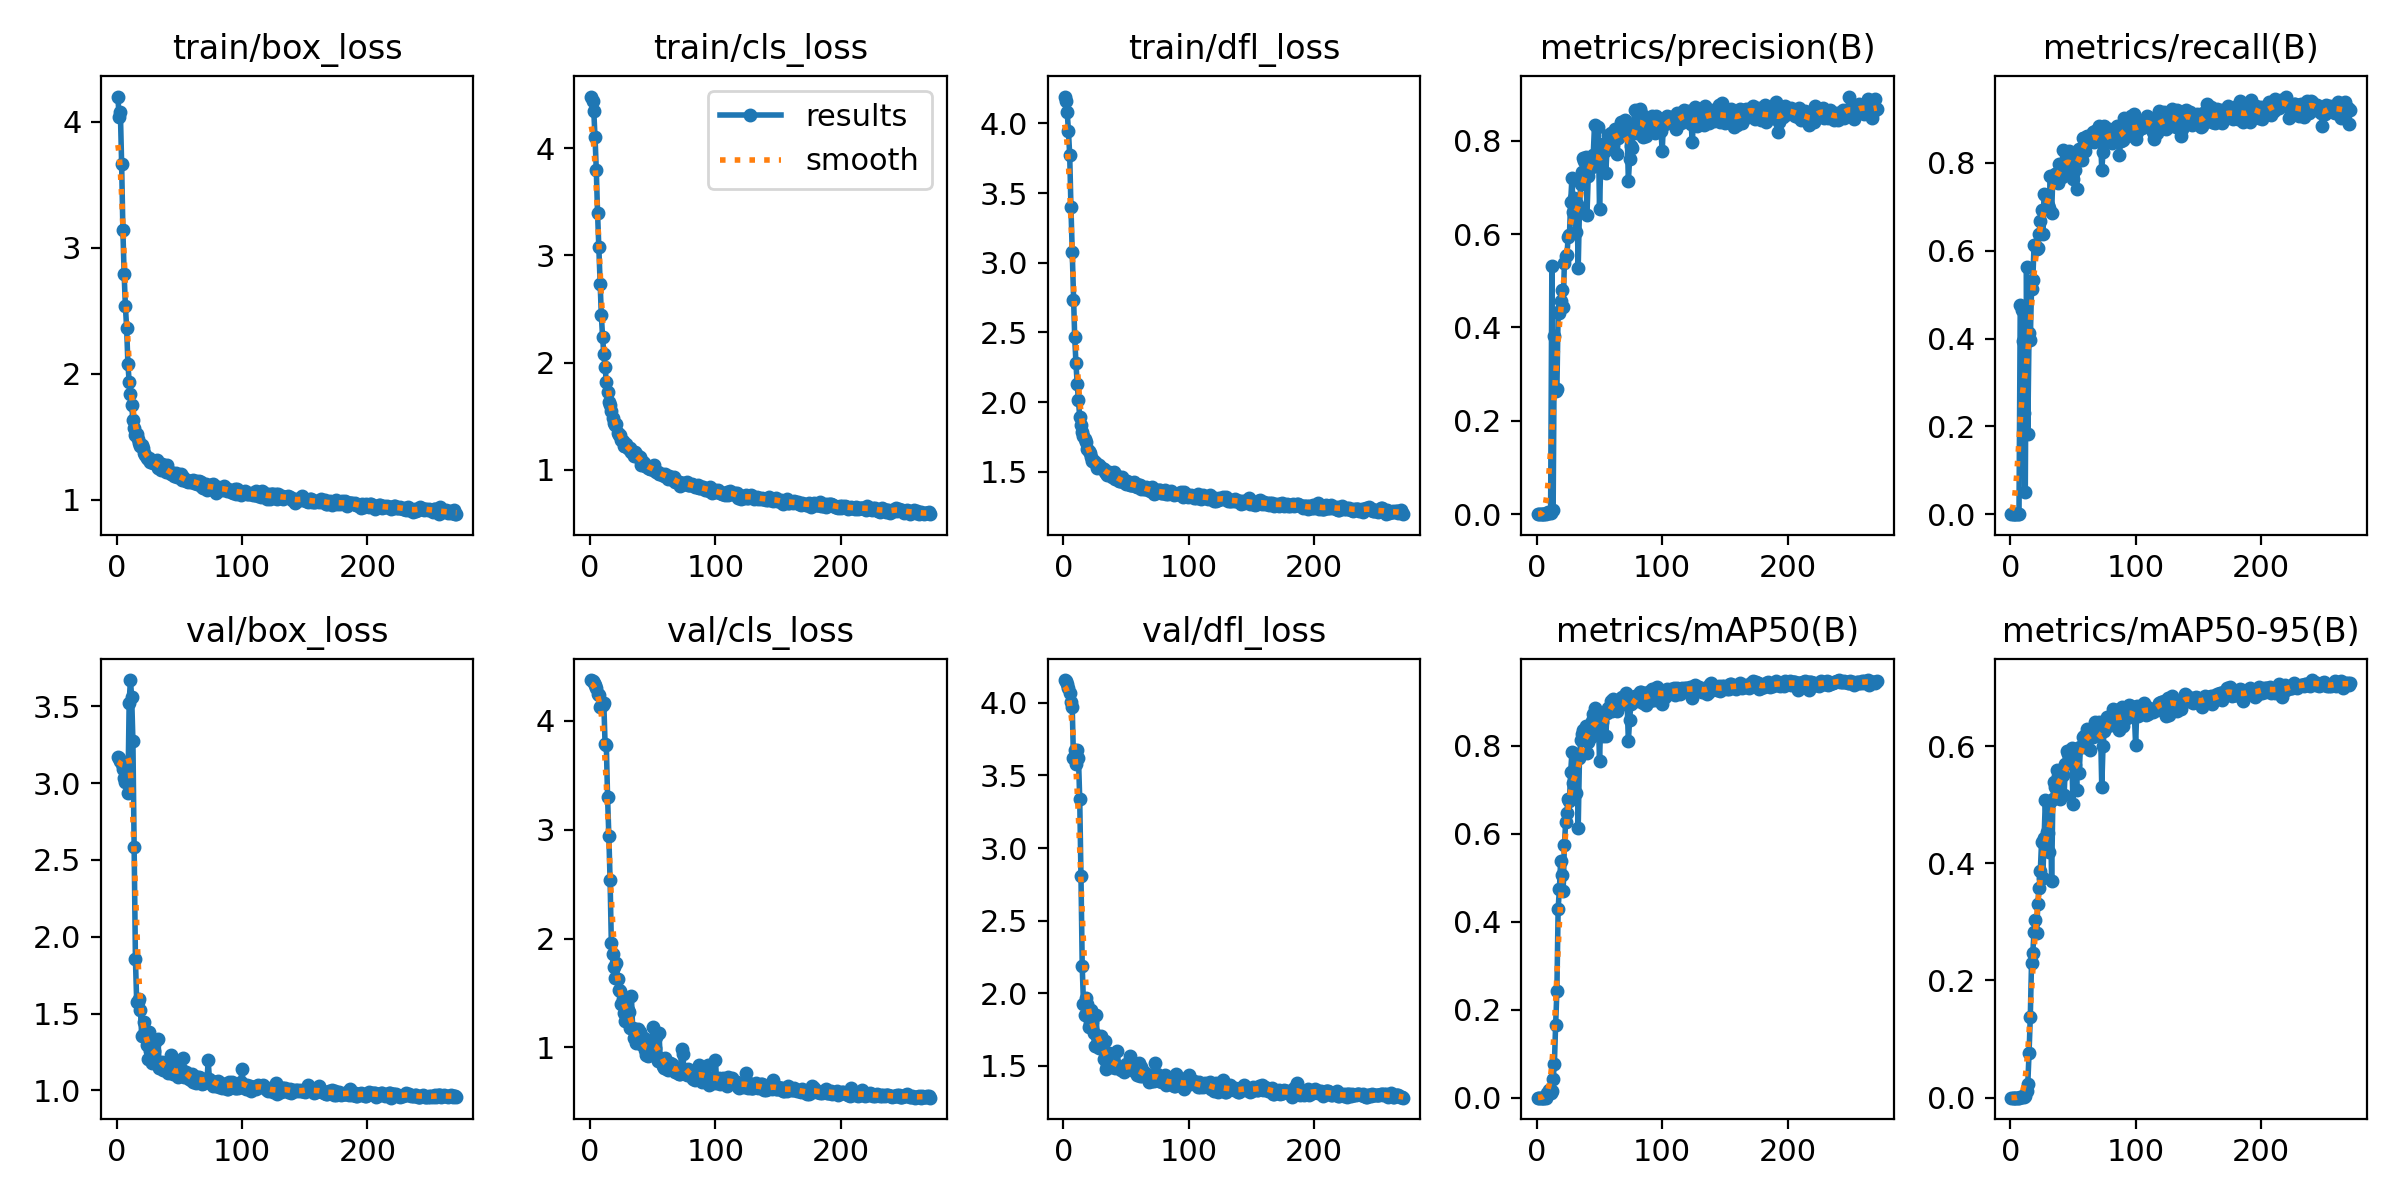

Values plotted in this chart, from the file beside it:
epoch, train/box_loss, train/cls_loss, train/dfl_loss, metrics/precision(B), metrics/recall(B), metrics/mAP50(B), metrics/mAP50-95(B), val/box_loss, val/cls_loss, val/dfl_loss, lr/pg0, lr/pg1, lr/pg2
1, 4.202, 4.483, 4.193, 0, 0, 0, 0, 3.173, 4.376, 4.157, 5.712e-05, 5.712e-05, 5.712e-05
2, 4.039, 4.443, 4.162, 0, 0, 0, 0, 3.161, 4.368, 4.15, 0.000121, 0.000121, 0.000121
3, 4.075, 4.346, 4.084, 0, 0, 0, 0, 3.144, 4.35, 4.132, 0.0001844, 0.0001844, 0.0001844
4, 3.666, 4.102, 3.946, 0, 0, 0, 0, 3.125, 4.332, 4.104, 0.0002474, 0.0002474, 0.0002474
5, 3.14, 3.798, 3.776, 0, 0, 0, 0, 3.09, 4.305, 4.067, 0.00031, 0.00031, 0.00031
6, 2.791, 3.4, 3.398, 0, 0, 0, 0, 3.035, 4.247, 4.008, 0.0003722, 0.0003722, 0.0003722
7, 2.536, 3.075, 3.08, 0, 0, 0, 0, 3.01, 4.235, 3.974, 0.0004339, 0.0004339, 0.0004339
8, 2.363, 2.735, 2.734, 0.0029, 0.4768, 0.01018, 0.00192, 3.094, 4.126, 3.622, 0.0004952, 0.0004952, 0.0004952
9, 2.079, 2.447, 2.466, 0.00415, 0.4646, 0.00733, 0.00142, 2.938, 4.134, 3.675, 0.0005561, 0.0005561, 0.0005561
10, 1.936, 2.243, 2.277, 0.00266, 0.3953, 0.01661, 0.00264, 3.524, 4.144, 3.581, 0.0006166, 0.0006166, 0.0006166
11, 1.841, 2.079, 2.128, 0.00349, 0.2306, 0.0101, 0.00154, 3.672, 4.162, 3.672, 0.0006766, 0.0006766, 0.0006766
12, 1.754, 1.959, 2.013, 0.5319, 0.05024, 0.01608, 0.0027, 3.561, 3.792, 3.623, 0.0006881, 0.0006881, 0.0006881
13, 1.631, 1.82, 1.893, 0.00918, 0.5625, 0.04287, 0.01114, 3.272, 3.778, 3.337, 0.0006857, 0.0006857, 0.0006857
14, 1.567, 1.725, 1.834, 0.3819, 0.1829, 0.07739, 0.02254, 2.584, 3.297, 2.806, 0.0006834, 0.0006834, 0.0006834
15, 1.515, 1.637, 1.787, 0.2643, 0.4116, 0.1654, 0.07554, 1.854, 2.946, 2.184, 0.000681, 0.000681, 0.000681
16, 1.518, 1.601, 1.759, 0.2672, 0.3965, 0.2423, 0.1371, 1.578, 2.534, 1.923, 0.0006787, 0.0006787, 0.0006787
17, 1.484, 1.547, 1.736, 0.4332, 0.5136, 0.429, 0.2305, 1.572, 1.96, 1.852, 0.0006763, 0.0006763, 0.0006763
18, 1.453, 1.487, 1.713, 0.4311, 0.5326, 0.4742, 0.2468, 1.593, 1.855, 1.965, 0.0006739, 0.0006739, 0.0006739
19, 1.43, 1.433, 1.661, 0.4565, 0.6122, 0.538, 0.2836, 1.524, 1.738, 1.928, 0.0006716, 0.0006716, 0.0006716
20, 1.431, 1.415, 1.65, 0.4802, 0.6123, 0.5065, 0.3038, 1.352, 1.641, 1.766, 0.0006692, 0.0006692, 0.0006692
21, 1.411, 1.424, 1.637, 0.4435, 0.6039, 0.4694, 0.2812, 1.361, 1.774, 1.795, 0.0006669, 0.0006669, 0.0006669
22, 1.367, 1.347, 1.606, 0.5391, 0.6059, 0.5746, 0.3299, 1.445, 1.624, 1.881, 0.0006645, 0.0006645, 0.0006645
23, 1.352, 1.329, 1.576, 0.5526, 0.6372, 0.626, 0.358, 1.365, 1.53, 1.802, 0.0006622, 0.0006622, 0.0006622
24, 1.329, 1.324, 1.574, 0.5551, 0.6683, 0.6461, 0.3871, 1.295, 1.513, 1.729, 0.0006598, 0.0006598, 0.0006598
25, 1.322, 1.278, 1.56, 0.593, 0.6921, 0.6795, 0.4367, 1.204, 1.399, 1.635, 0.0006574, 0.0006574, 0.0006574
26, 1.334, 1.265, 1.562, 0.5974, 0.6379, 0.6747, 0.3757, 1.378, 1.446, 1.849, 0.0006551, 0.0006551, 0.0006551
27, 1.299, 1.219, 1.53, 0.6694, 0.7293, 0.74, 0.4427, 1.258, 1.315, 1.705, 0.0006527, 0.0006527, 0.0006527
28, 1.312, 1.224, 1.549, 0.7204, 0.7258, 0.7847, 0.5078, 1.177, 1.242, 1.622, 0.0006504, 0.0006504, 0.0006504
29, 1.294, 1.237, 1.536, 0.6472, 0.6996, 0.7149, 0.4528, 1.247, 1.444, 1.671, 0.000648, 0.000648, 0.000648
30, 1.294, 1.206, 1.528, 0.6783, 0.7043, 0.7422, 0.4511, 1.258, 1.347, 1.706, 0.0006457, 0.0006457, 0.0006457
31, 1.287, 1.191, 1.529, 0.604, 0.6971, 0.6924, 0.4186, 1.315, 1.326, 1.646, 0.0006433, 0.0006433, 0.0006433
32, 1.314, 1.208, 1.521, 0.6639, 0.7709, 0.7736, 0.505, 1.184, 1.18, 1.55, 0.000641, 0.000641, 0.000641
33, 1.252, 1.165, 1.501, 0.528, 0.6849, 0.6131, 0.3693, 1.335, 1.469, 1.671, 0.0006386, 0.0006386, 0.0006386
34, 1.258, 1.159, 1.49, 0.654, 0.7685, 0.7721, 0.5093, 1.146, 1.177, 1.479, 0.0006362, 0.0006362, 0.0006362
35, 1.238, 1.13, 1.479, 0.7069, 0.771, 0.8127, 0.5395, 1.151, 1.081, 1.499, 0.0006339, 0.0006339, 0.0006339
36, 1.283, 1.168, 1.498, 0.7326, 0.7736, 0.8267, 0.5303, 1.182, 1.083, 1.587, 0.0006315, 0.0006315, 0.0006315
37, 1.264, 1.144, 1.49, 0.7637, 0.778, 0.8343, 0.5599, 1.132, 1.036, 1.507, 0.0006292, 0.0006292, 0.0006292
38, 1.243, 1.128, 1.484, 0.7573, 0.7536, 0.8282, 0.5492, 1.144, 1.169, 1.574, 0.0006268, 0.0006268, 0.0006268
39, 1.224, 1.112, 1.465, 0.7653, 0.797, 0.8446, 0.5573, 1.161, 1.037, 1.49, 0.0006245, 0.0006245, 0.0006245
40, 1.278, 1.116, 1.5, 0.642, 0.7846, 0.7832, 0.5099, 1.183, 1.139, 1.52, 0.0006221, 0.0006221, 0.0006221
41, 1.217, 1.045, 1.45, 0.7241, 0.7684, 0.808, 0.5498, 1.111, 1.032, 1.482, 0.0006197, 0.0006197, 0.0006197
42, 1.232, 1.077, 1.474, 0.7431, 0.8287, 0.8339, 0.5504, 1.147, 1.018, 1.496, 0.0006174, 0.0006174, 0.0006174
43, 1.205, 1.06, 1.457, 0.7482, 0.7763, 0.8189, 0.5171, 1.231, 1.083, 1.601, 0.000615, 0.000615, 0.000615
44, 1.202, 1.032, 1.435, 0.7442, 0.7954, 0.8568, 0.5687, 1.117, 0.9757, 1.49, 0.0006127, 0.0006127, 0.0006127
45, 1.214, 1.04, 1.433, 0.7695, 0.8113, 0.871, 0.5921, 1.106, 0.928, 1.483, 0.0006103, 0.0006103, 0.0006103
46, 1.185, 1.021, 1.433, 0.8339, 0.8093, 0.8848, 0.5856, 1.112, 0.9199, 1.471, 0.000608, 0.000608, 0.000608
47, 1.214, 1.026, 1.46, 0.7547, 0.8271, 0.8579, 0.5781, 1.112, 0.941, 1.482, 0.0006056, 0.0006056, 0.0006056
48, 1.181, 1.008, 1.436, 0.7632, 0.7983, 0.8341, 0.5724, 1.111, 0.9896, 1.458, 0.0006033, 0.0006033, 0.0006033
49, 1.186, 1.012, 1.418, 0.8295, 0.8026, 0.8719, 0.5969, 1.086, 1.013, 1.479, 0.0006009, 0.0006009, 0.0006009
50, 1.188, 1.019, 1.412, 0.6528, 0.7631, 0.765, 0.5017, 1.175, 1.19, 1.511, 0.0005985, 0.0005985, 0.0005985
51, 1.202, 1.042, 1.434, 0.7509, 0.8162, 0.8559, 0.5678, 1.127, 0.994, 1.475, 0.0005962, 0.0005962, 0.0005962
52, 1.155, 0.989, 1.411, 0.7821, 0.7832, 0.8537, 0.5669, 1.131, 0.9903, 1.493, 0.0005938, 0.0005938, 0.0005938
53, 1.178, 0.9801, 1.408, 0.7926, 0.7401, 0.8207, 0.5255, 1.211, 1.098, 1.565, 0.0005915, 0.0005915, 0.0005915
54, 1.159, 0.9796, 1.406, 0.7784, 0.8202, 0.8741, 0.5969, 1.084, 0.8769, 1.491, 0.0005891, 0.0005891, 0.0005891
55, 1.149, 0.9597, 1.403, 0.7304, 0.8313, 0.8212, 0.5539, 1.121, 1.131, 1.483, 0.0005868, 0.0005868, 0.0005868
56, 1.153, 0.9576, 1.423, 0.7842, 0.8064, 0.8734, 0.5987, 1.106, 0.8989, 1.467, 0.0005844, 0.0005844, 0.0005844
57, 1.144, 0.9622, 1.397, 0.8116, 0.8061, 0.8854, 0.5984, 1.097, 0.887, 1.467, 0.000582, 0.000582, 0.000582
58, 1.146, 0.956, 1.413, 0.7875, 0.8567, 0.8876, 0.6149, 1.075, 0.8281, 1.481, 0.0005797, 0.0005797, 0.0005797
59, 1.141, 0.941, 1.389, 0.8156, 0.8573, 0.9003, 0.617, 1.067, 0.813, 1.439, 0.0005773, 0.0005773, 0.0005773
60, 1.148, 0.9639, 1.403, 0.8154, 0.8279, 0.8788, 0.5984, 1.108, 0.9028, 1.519, 0.000575, 0.000575, 0.000575
... 211 more rows
